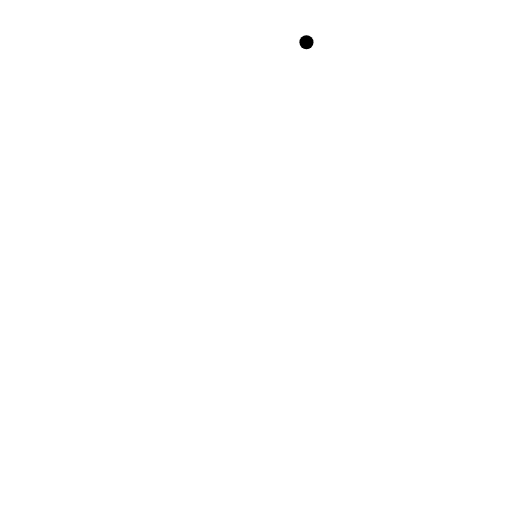
t = 0.00 s
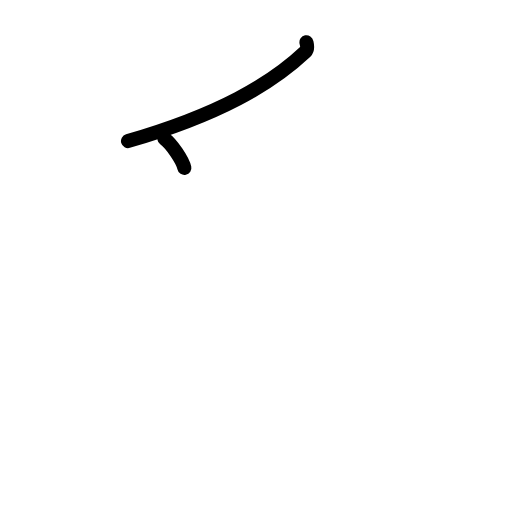
t = 1.50 s
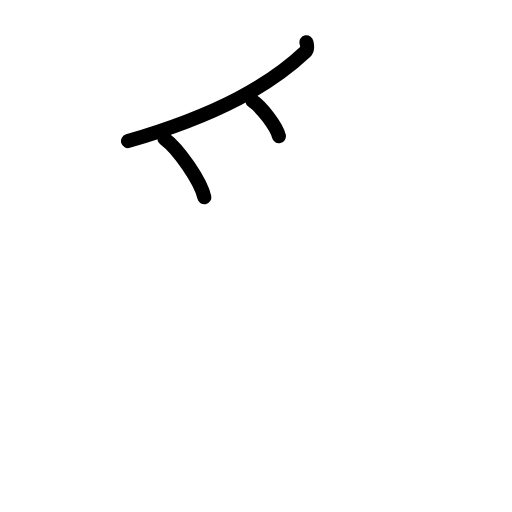
t = 2.75 s
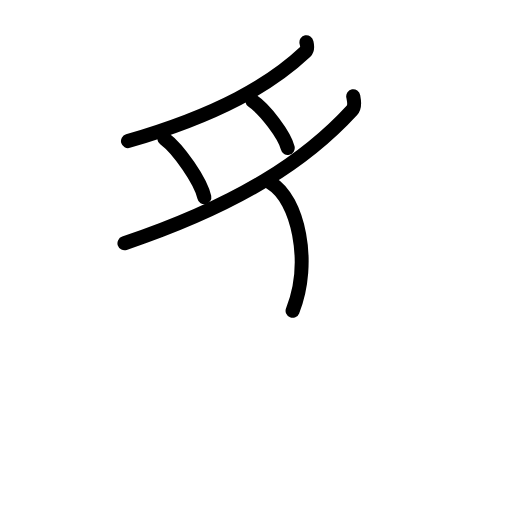
t = 4.25 s
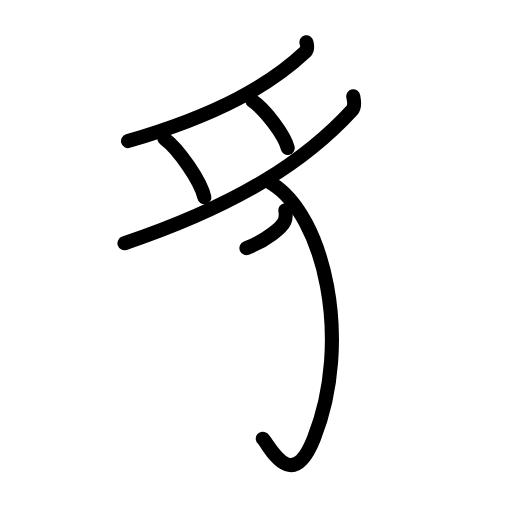
t = 5.63 s
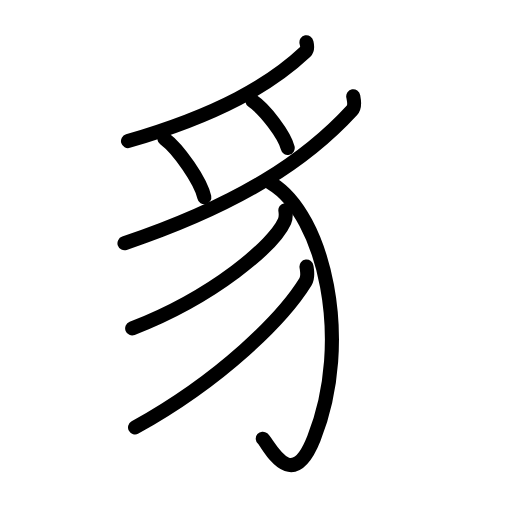
t = 7.00 s

The animated SVG that drew these frames (rendered in a browser with its animation timeline set to each time). Animation: 18 SMIL elements (animate=18); one cycle of 7.00 s.

<?xml version="1.0" encoding="UTF-8"?>
<!--
AniKanjiVG is licensed by CC-BY-SA Paul C. Sommerhoff (https://bitbucket.org/sommerhoff/anikanjivg).
AniKanjiVG uses KanjiVG which is licensed by CC-BY-SA Ulrich Apel (http://kanjivg.tagaini.net).
See also http://creativecommons.org/licenses/by-sa/3.0/
-->
<svg xmlns:kvg='http://kanjivg.tagaini.net' xmlns='http://www.w3.org/2000/svg' width='109' height='109' viewBox='0 0 109 109' style='fill:none;stroke:#000000;stroke-width:3;stroke-linecap:round;stroke-linejoin:round;' id="kvg:kanji_08c78"><g id="kvg:08c78" kvg:element="豸" kvg:radical="general"><path id="kvg:08c78-s1" kvg:type="㇒" d="M65.24,9c0.1,0.5,0.39,1.43-0.2,1.99c-7.43,6.99-18.42,13.41-37.79,19.05"><animate attributeName="d" begin="0.0s" dur="0.5s" from="M65.24,9C65.24,9,65.24,9,65.24,9" to="M65.24,9c0.1,0.5,0.39,1.43-0.2,1.99" />
<animate attributeName="d" begin="0.5s" dur="0.5s" from="M65.24,9c0.1,0.5,0.39,1.43-0.2,1.99c0,0,0,0,0,0,0" to="M65.24,9c0.1,0.5,0.39,1.43-0.2,1.99c-7.43,6.99-18.42,13.41-37.79,19.05" />
</path>
<path id="kvg:08c78-s2" kvg:type="㇔" d="M35,29.5c3,2.21,7.75,9.07,8.5,12.5"><animate attributeName="d" begin="1.0s" dur="1.0s" from="M35,29.5C35,29.5,35,29.5,35,29.5" to="M35,29.5c3,2.21,7.75,9.07,8.5,12.5" />
<animate attributeName="d" begin="0s" dur="1.0s" from="M-100,-100" to="M-100,-100" />
</path>
<path id="kvg:08c78-s3" kvg:type="㇔" d="M53.75,21.5c2.65,1.76,6.84,7.26,7.5,10"><animate attributeName="d" begin="2.0s" dur="1.0s" from="M53.75,21.5C53.75,21.5,53.75,21.5,53.75,21.5" to="M53.75,21.5c2.65,1.76,6.84,7.26,7.5,10" />
<animate attributeName="d" begin="0s" dur="2.0s" from="M-100,-100" to="M-100,-100" />
</path>
<path id="kvg:08c78-s4" kvg:type="㇒" d="M75.2,20.5c0.13,0.74,0.51,2.13-0.26,2.96c-9.53,10.4-23.61,19.94-48.44,28.33"><animate attributeName="d" begin="3.0s" dur="0.5s" from="M75.2,20.5C75.2,20.5,75.2,20.5,75.2,20.5" to="M75.2,20.5c0.13,0.74,0.51,2.13-0.26,2.96" />
<animate attributeName="d" begin="3.5s" dur="0.5s" from="M75.2,20.5c0.13,0.74,0.51,2.13-0.26,2.96c0,0,0,0,0,0,0" to="M75.2,20.5c0.13,0.74,0.51,2.13-0.26,2.96c-9.53,10.4-23.61,19.94-48.44,28.33" />
<animate attributeName="d" begin="0s" dur="3.0s" from="M-100,-100" to="M-100,-100" />
</path>
<path id="kvg:08c78-s5" kvg:type="㇕v" d="M57.75,39C69,45.75,75.11,72.45,66.83,93.33c-4.83,12.17-9.64,1.12-10.89,0.06"><animate attributeName="d" begin="4.0s" dur="0.5s" from="M57.75,39C57.75,39,57.75,39,57.75,39" to="M57.75,39C69,45.75,75.11,72.45,66.83,93.33" />
<animate attributeName="d" begin="4.5s" dur="0.5s" from="M57.75,39C69,45.75,75.11,72.45,66.83,93.33c0,0,0,0,0,0,0" to="M57.75,39C69,45.75,75.11,72.45,66.83,93.33c-4.83,12.17-9.64,1.12-10.89,0.06" />
<animate attributeName="d" begin="0s" dur="4.0s" from="M-100,-100" to="M-100,-100" />
</path>
<path id="kvg:08c78-s6" kvg:type="㇒" d="M60.75,44.75c0.09,0.59,0.19,1.53-0.18,2.38c-2.22,5.02-14.98,16.03-32.43,22.77"><animate attributeName="d" begin="5.0s" dur="0.5s" from="M60.75,44.75C60.75,44.75,60.75,44.75,60.75,44.75" to="M60.75,44.75c0.09,0.59,0.19,1.53-0.18,2.38" />
<animate attributeName="d" begin="5.5s" dur="0.5s" from="M60.75,44.75c0.09,0.59,0.19,1.53-0.18,2.38c0,0,0,0,0,0,0" to="M60.75,44.75c0.09,0.59,0.19,1.53-0.18,2.38c-2.22,5.02-14.98,16.03-32.43,22.77" />
<animate attributeName="d" begin="0s" dur="5.0s" from="M-100,-100" to="M-100,-100" />
</path>
<path id="kvg:08c78-s7" kvg:type="㇒" d="M65.25,56.75c0.1,0.81,0.44,2.19-0.21,3.24C60.25,67.75,47.25,80.75,28.75,91"><animate attributeName="d" begin="6.0s" dur="0.5s" from="M65.25,56.75C65.25,56.75,65.25,56.75,65.25,56.75" to="M65.25,56.75c0.1,0.81,0.44,2.19-0.21,3.24" />
<animate attributeName="d" begin="6.5s" dur="0.5s" from="M65.25,56.75c0.1,0.81,0.44,2.19-0.21,3.24c0,0,0,0,0,0,0" to="M65.25,56.75c0.1,0.81,0.44,2.19-0.21,3.24C60.25,67.75,47.25,80.75,28.75,91" />
<animate attributeName="d" begin="0s" dur="6.0s" from="M-100,-100" to="M-100,-100" />
</path>
</g>
</svg>
